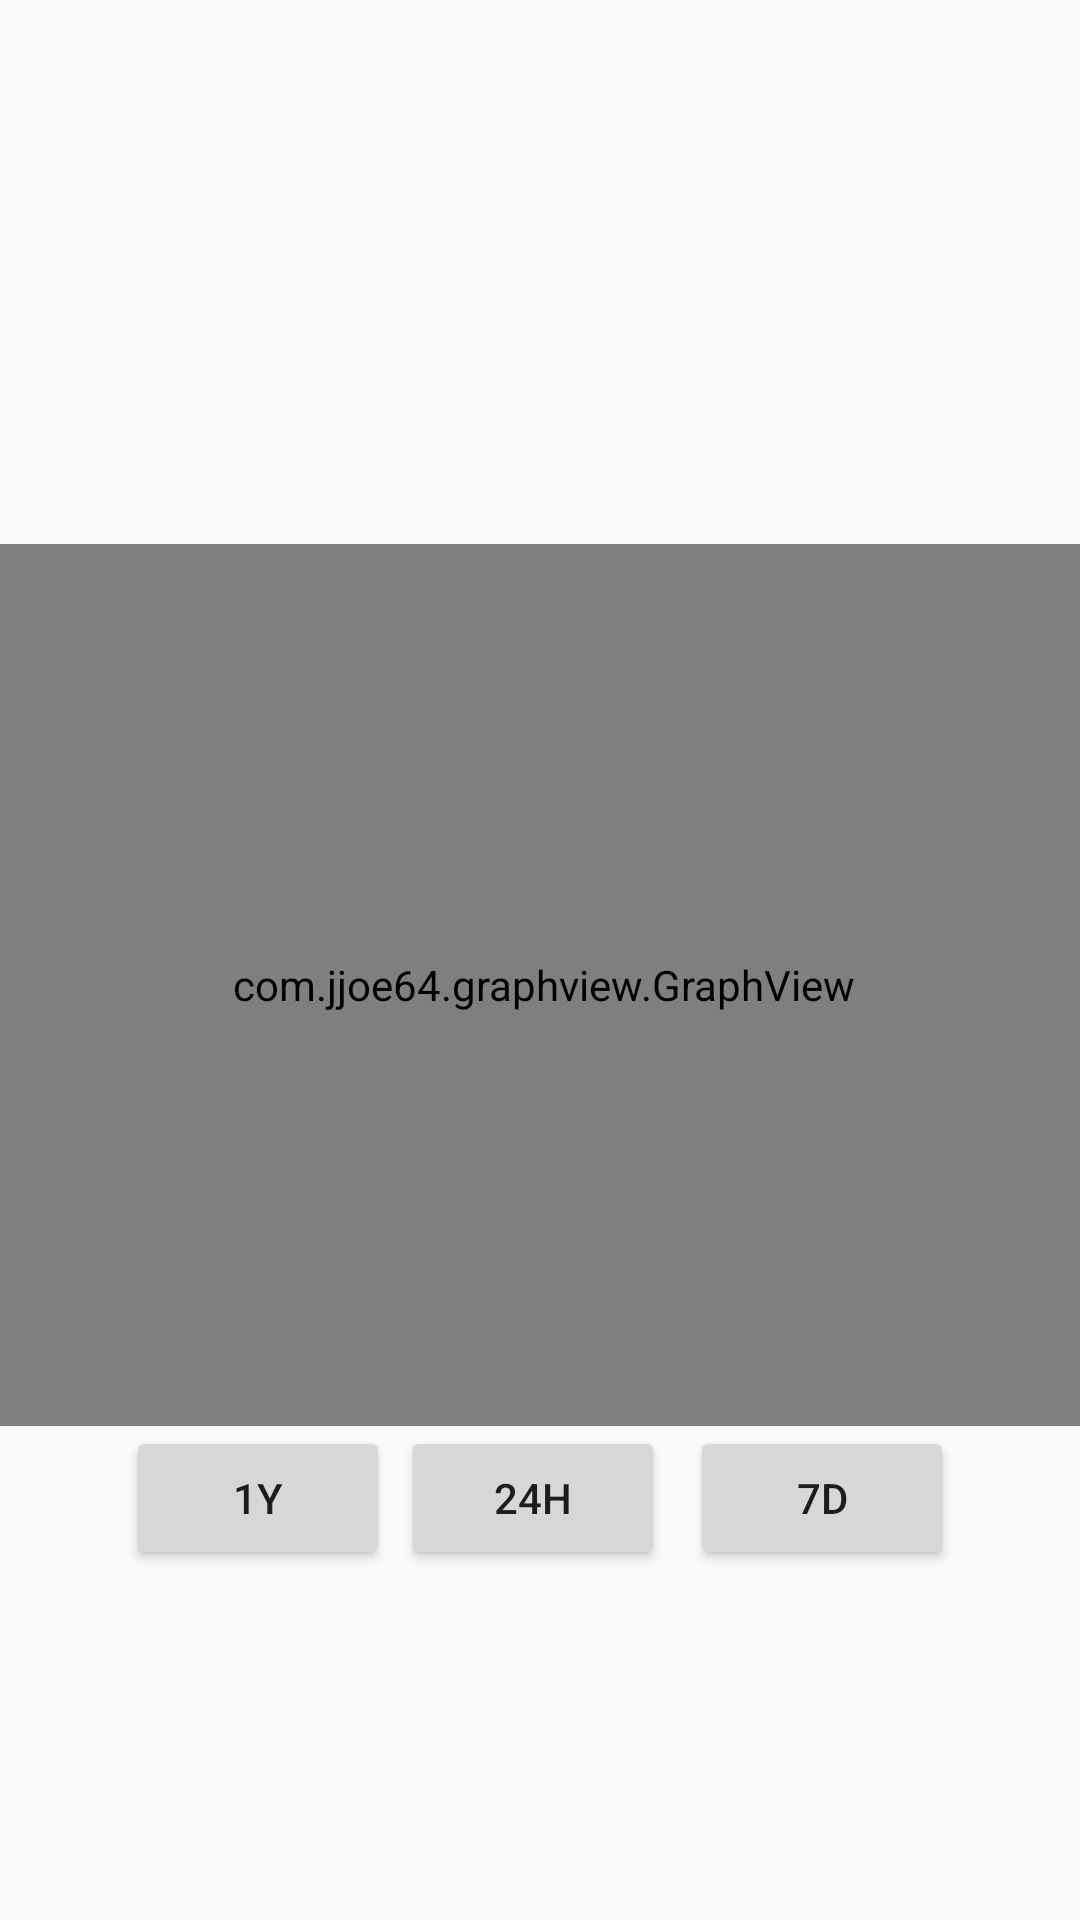

This screen was rendered from an Android layout file. Write that file and the resources it references.
<!-- AndroidManifest.xml: application theme Theme.TempCrysto -->
<!-- res/layout/graph.xml -->
<?xml version="1.0" encoding="utf-8"?>
<androidx.constraintlayout.widget.ConstraintLayout xmlns:android="http://schemas.android.com/apk/res/android"
    android:layout_width="match_parent"
    android:layout_height="match_parent"
    xmlns:app="http://schemas.android.com/apk/res-auto">

    <com.jjoe64.graphview.GraphView
        android:id="@+id/graph"
        android:layout_width="377dp"
        android:layout_height="294dp"
        app:layout_constraintBottom_toBottomOf="parent"
        app:layout_constraintEnd_toEndOf="parent"
        app:layout_constraintHorizontal_bias="0.47"
        app:layout_constraintStart_toStartOf="parent"
        app:layout_constraintTop_toTopOf="parent"
        app:layout_constraintVertical_bias="0.524" />

    <TextView
        android:id="@+id/textView"
        android:layout_width="wrap_content"
        android:layout_height="wrap_content"
        android:textSize="24sp"
        android:textStyle="bold"
        app:layout_constraintBottom_toBottomOf="parent"
        app:layout_constraintEnd_toEndOf="parent"
        app:layout_constraintHorizontal_bias="0.498"
        app:layout_constraintLeft_toLeftOf="parent"
        app:layout_constraintRight_toRightOf="parent"
        app:layout_constraintStart_toStartOf="parent"
        app:layout_constraintTop_toTopOf="parent"
        app:layout_constraintVertical_bias="0.165" />

    <Button
        android:id="@+id/stamp1"
        android:layout_width="wrap_content"
        android:layout_height="wrap_content"
        android:text="7d"
        app:layout_constraintBottom_toBottomOf="parent"
        app:layout_constraintEnd_toEndOf="parent"
        app:layout_constraintHorizontal_bias="0.845"
        app:layout_constraintStart_toStartOf="parent"
        app:layout_constraintTop_toTopOf="parent"
        app:layout_constraintVertical_bias="0.803" />

    <Button
        android:id="@+id/stamp2"
        android:layout_width="wrap_content"
        android:layout_height="wrap_content"
        android:text="1y"
        app:layout_constraintBottom_toBottomOf="parent"
        app:layout_constraintEnd_toEndOf="parent"
        app:layout_constraintHorizontal_bias="0.154"
        app:layout_constraintStart_toStartOf="parent"
        app:layout_constraintTop_toTopOf="parent"
        app:layout_constraintVertical_bias="0.803" />

    <Button
        android:id="@+id/stamp"
        android:layout_width="wrap_content"
        android:layout_height="wrap_content"
        android:text="24h"
        app:layout_constraintBottom_toBottomOf="parent"
        app:layout_constraintEnd_toEndOf="parent"
        app:layout_constraintHorizontal_bias="0.492"
        app:layout_constraintStart_toStartOf="parent"
        app:layout_constraintTop_toTopOf="parent"
        app:layout_constraintVertical_bias="0.803" />

</androidx.constraintlayout.widget.ConstraintLayout>
<!-- resources referenced by this layout -->
<resources>
  <style name="Theme.TempCrysto" parent="Theme.AppCompat.Light.DarkActionBar">
          
          <item name="colorPrimary">@color/purple_500</item>
          <item name="colorPrimaryVariant">@color/purple_700</item>
          <item name="colorOnPrimary">@color/white</item>
          
          <item name="colorSecondary">@color/teal_200</item>
          <item name="colorSecondaryVariant">@color/teal_700</item>
          <item name="colorOnSecondary">@color/black</item>
          
          <item name="android:statusBarColor" tools:targetApi="l">?attr/colorPrimaryVariant</item>
          
      </style>
  <color name="purple_500">#FF6200EE</color>
  <color name="purple_700">#FF3700B3</color>
  <color name="white">#FFFFFFFF</color>
  <color name="teal_200">#FF03DAC5</color>
  <color name="teal_700">#FF018786</color>
  <color name="black">#FF000000</color>
</resources>
